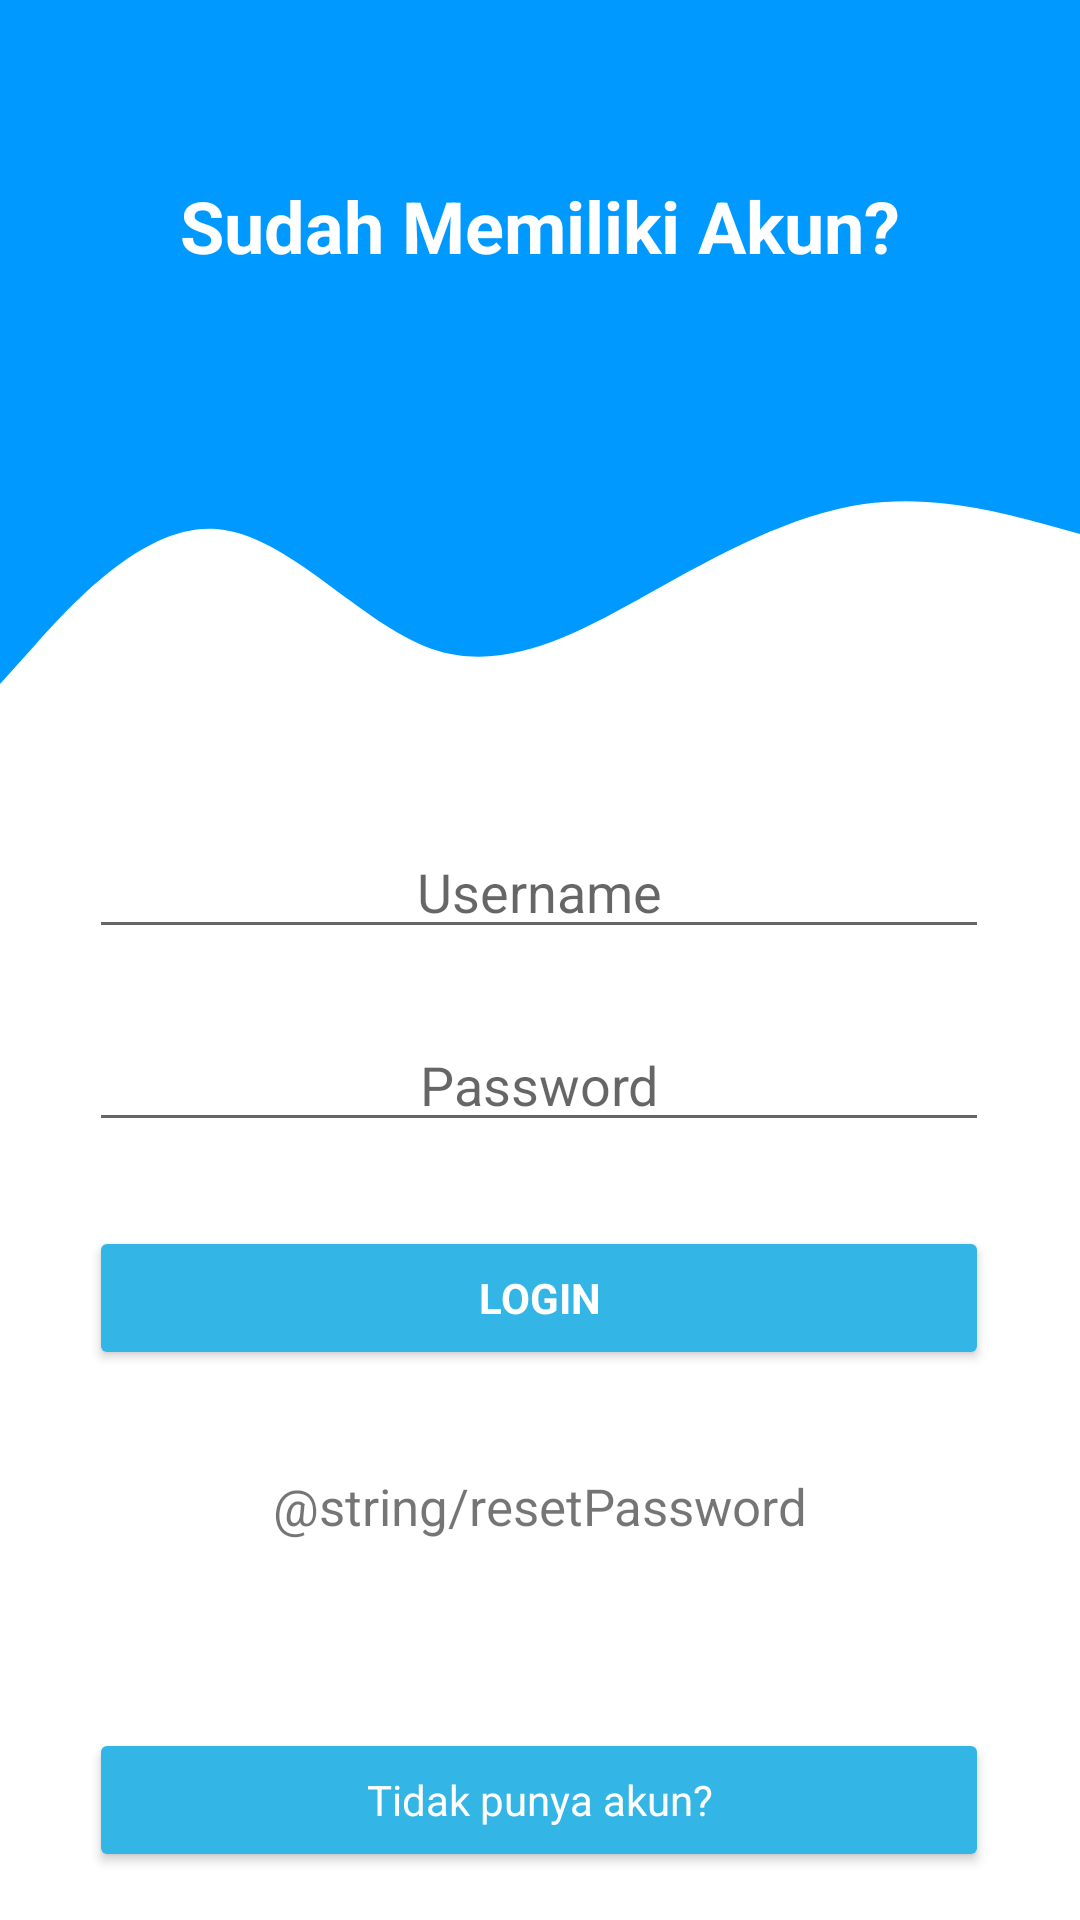

This screen was rendered from an Android layout file. Write that file and the resources it references.
<!-- AndroidManifest.xml: application theme Theme.INDODESS -->
<!-- res/layout/activity_main.xml -->
<?xml version="1.0" encoding="utf-8"?>
<androidx.constraintlayout.widget.ConstraintLayout xmlns:android="http://schemas.android.com/apk/res/android"
xmlns:app="http://schemas.android.com/apk/res-auto"
xmlns:tools="http://schemas.android.com/tools"
    android:id="@+id/activity_main"
android:layout_width="match_parent"
android:layout_height="match_parent"
    tools:context="com.matius.indodess.MainActivity">


    <View
        android:id="@+id/view6"
        android:layout_width="wrap_content"
        android:layout_height="150dp"
        android:background="@color/colorPrimary"
        app:layout_constraintEnd_toEndOf="parent"
        app:layout_constraintStart_toStartOf="parent"
        app:layout_constraintTop_toTopOf="parent" />

    <View
        android:id="@+id/view7"
        android:layout_width="0dp"
        android:layout_height="100dp"
        android:layout_marginTop="148dp"
        android:background="@drawable/wave"
        app:layout_constraintEnd_toEndOf="@id/view6"
        app:layout_constraintHorizontal_bias="0.0"
        app:layout_constraintStart_toStartOf="parent"
        app:layout_constraintTop_toTopOf="parent" />

    <ImageView
        android:id="@+id/imageView3"
        android:layout_width="wrap_content"
        android:layout_height="wrap_content"
        app:layout_constraintBottom_toBottomOf="@+id/view6"
        app:layout_constraintEnd_toEndOf="parent"
        app:layout_constraintHorizontal_bias="1.0"
        app:layout_constraintStart_toStartOf="@+id/view7"
        app:layout_constraintTop_toTopOf="@+id/view6"
        app:srcCompat="@drawable/ic_person" />

    <TextView
        android:id="@+id/textView"
        android:layout_width="wrap_content"
        android:layout_height="wrap_content"
        android:shadowColor="@color/white"
        android:text="Sudah Memiliki Akun?"
        android:textColor="@color/white"
        android:textSize="24sp"
        android:textStyle="bold"
        app:layout_constraintBottom_toBottomOf="@+id/view6"
        app:layout_constraintEnd_toStartOf="@+id/imageView3"
        app:layout_constraintStart_toStartOf="@+id/view6"
        app:layout_constraintTop_toTopOf="@+id/view6" />

    <EditText
        android:id="@+id/username"
        android:layout_width="300dp"
        android:layout_height="wrap_content"
        android:layout_gravity="center"
        android:layout_marginStart="55dp"
        android:layout_marginLeft="55dp"
        android:layout_marginTop="27dp"
        android:layout_marginEnd="56dp"
        android:layout_marginRight="56dp"
        android:autofillHints="@string/username"
        android:hint="@string/username"
        android:inputType="text"
        android:maxLines="1"
        android:textAlignment="center"
        app:layout_constraintEnd_toEndOf="parent"
        app:layout_constraintStart_toStartOf="parent"
        app:layout_constraintTop_toBottomOf="@+id/view7" />

    <EditText
        android:id="@+id/password"
        android:layout_width="300dp"
        android:layout_height="wrap_content"
        android:layout_gravity="center"
        android:layout_marginStart="55dp"
        android:layout_marginLeft="55dp"
        android:layout_marginTop="23dp"
        android:layout_marginEnd="56dp"
        android:layout_marginRight="56dp"
        android:autofillHints="@string/password"
        android:hint="@string/password"
        android:inputType="textPassword"
        android:maxLines="1"
        android:textAlignment="center"
        app:layout_constraintEnd_toEndOf="parent"
        app:layout_constraintStart_toStartOf="parent"
        app:layout_constraintTop_toBottomOf="@+id/username" />

    <Button
        android:id="@+id/btn_login"
        style="?android:textAppearanceSmall"
        android:layout_width="300dp"
        android:layout_height="wrap_content"
        android:layout_gravity="center"
        android:layout_marginStart="55dp"
        android:layout_marginLeft="55dp"
        android:layout_marginTop="28dp"
        android:layout_marginEnd="56dp"
        android:layout_marginRight="56dp"
        android:backgroundTint="@android:color/holo_blue_light"
        android:text="@string/login"
        android:textAllCaps="false"
        android:textColor="@android:color/white"
        android:textStyle="bold"
        app:layout_constraintEnd_toEndOf="parent"
        app:layout_constraintStart_toStartOf="parent"
        app:layout_constraintTop_toBottomOf="@+id/password" />

    <TextView
        android:id="@+id/resetPassword"
        style="?android:textAppearanceSmall"
        android:layout_width="wrap_content"
        android:layout_height="wrap_content"
        android:layout_gravity="center"
        android:text="@string/resetPassword"
        android:textSize="17sp"
        app:layout_constraintBottom_toBottomOf="parent"
        app:layout_constraintEnd_toEndOf="parent"
        app:layout_constraintStart_toStartOf="parent"
        app:layout_constraintTop_toTopOf="parent"
        app:layout_constraintVertical_bias="0.655"
        android:layout_marginTop="250dp"/>

    <Button
        android:id="@+id/btn_register"
        style="?android:textAppearanceSmall"
        android:layout_width="300dp"
        android:layout_height="wrap_content"
        android:layout_gravity="center"
        android:layout_marginBottom="16dp"
        android:backgroundTint="@android:color/holo_blue_light"
        android:text="@string/registerTxt"
        android:textAllCaps="false"
        android:textColor="@android:color/white"
        app:layout_constraintBottom_toBottomOf="parent"
        app:layout_constraintEnd_toEndOf="parent"
        app:layout_constraintHorizontal_bias="0.495"
        app:layout_constraintStart_toStartOf="parent" />


</androidx.constraintlayout.widget.ConstraintLayout>
<!-- resources referenced by this layout -->
<resources>
  <color name="colorPrimary">#0099ff</color>
  <color name="white">#FFFFFFFF</color>
  <!-- drawable wave (drawable) -->
  <vector xmlns:android="http://schemas.android.com/apk/res/android"
      android:width="1440dp"
      android:height="320dp"
      android:viewportWidth="1440"
      android:viewportHeight="320">
    <path
        android:pathData="M0,256L48,213.3C96,171 192,85 288,90.7C384,96 480,192 576,218.7C672,245 768,203 864,160C960,117 1056,75 1152,64C1248,53 1344,75 1392,85.3L1440,96L1440,0L1392,0C1344,0 1248,0 1152,0C1056,0 960,0 864,0C768,0 672,0 576,0C480,0 384,0 288,0C192,0 96,0 48,0L0,0Z"
        android:fillColor="@color/colorPrimary"/>
  </vector>
  <string name="login">LOGIN</string>
  <string name="password">Password</string>
  <string name="registerTxt">Tidak punya akun?</string>
  <string name="username">Username</string>
  <style name="Theme.INDODESS" parent="Theme.MaterialComponents.DayNight.DarkActionBar">
          
          <item name="colorPrimary">@android:color/holo_blue_light</item>
          <item name="colorPrimaryVariant">@android:color/holo_blue_dark</item>
          <item name="colorOnPrimary">@color/white</item>
          
          <item name="colorSecondary">@color/teal_200</item>
          <item name="colorSecondaryVariant">@color/teal_700</item>
          <item name="colorOnSecondary">@color/black</item>
          
          <item name="android:statusBarColor" tools:targetApi="l">?attr/colorPrimaryVariant</item>
          
      </style>
  <color name="teal_200">#FF03DAC5</color>
  <color name="teal_700">#FF018786</color>
  <color name="black">#FF000000</color>
</resources>
